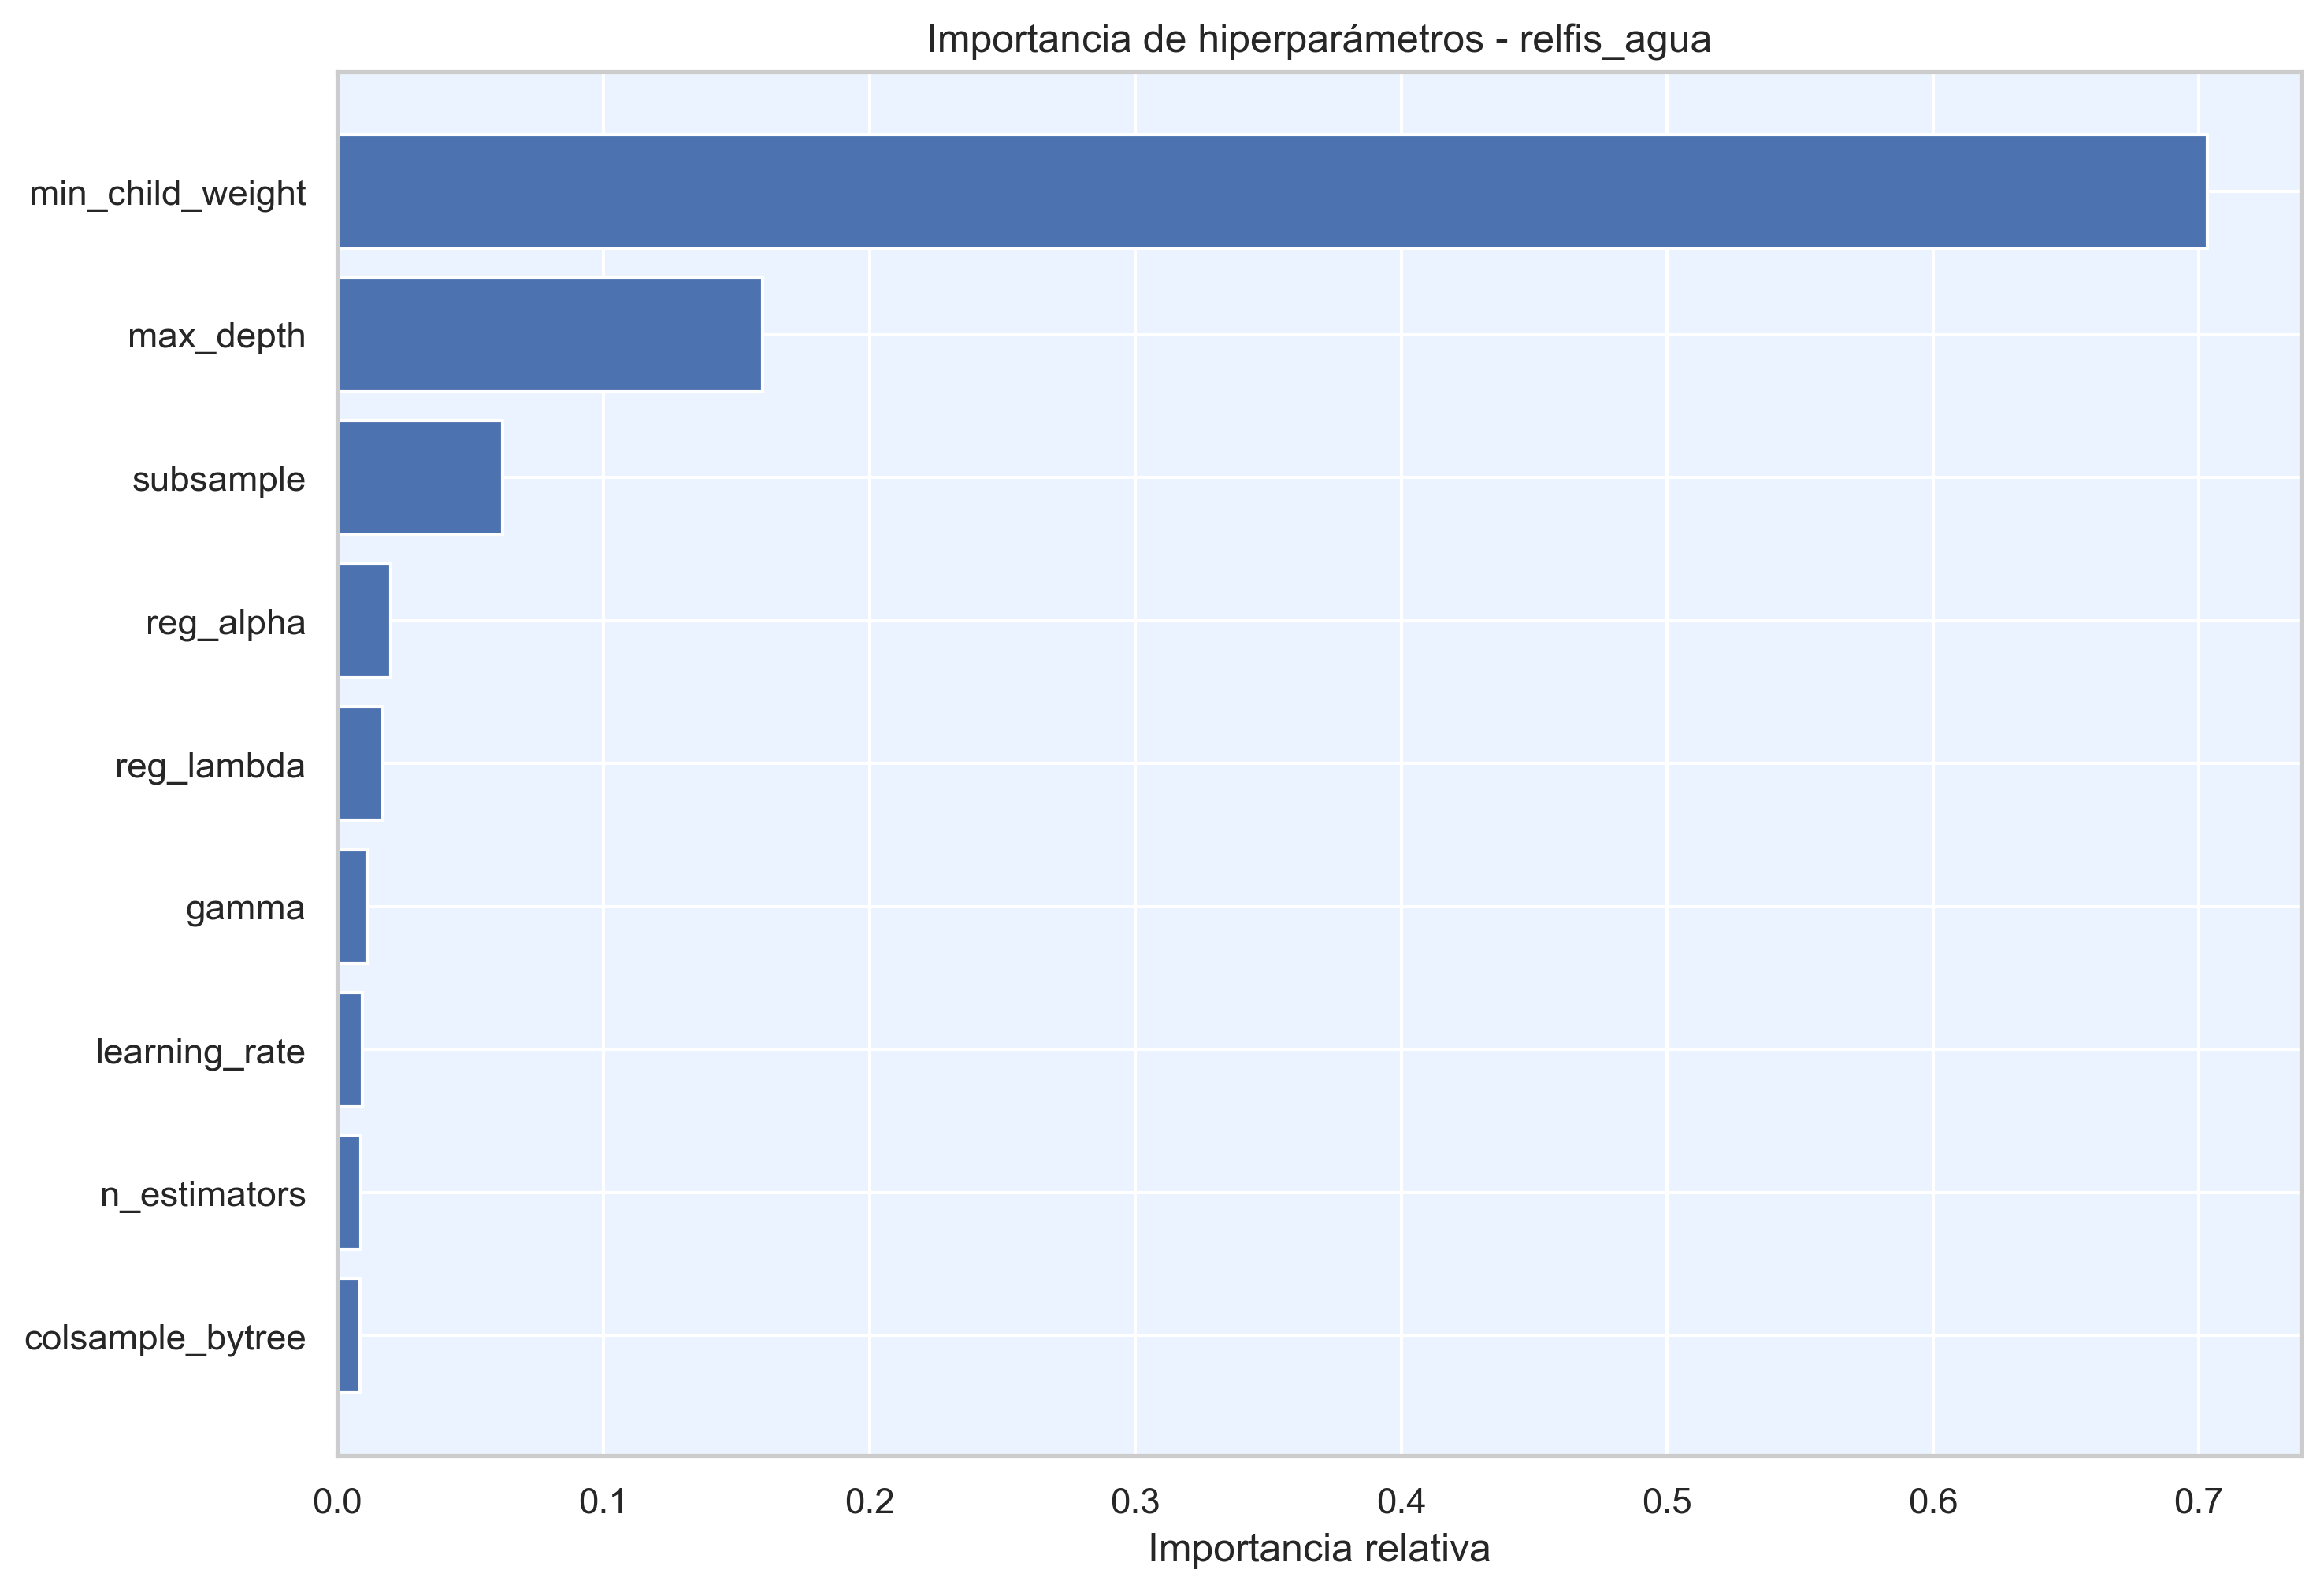

Values plotted in this chart, from the file beside it:
hiperparametro, importancia
min_child_weight, 0.7031
max_depth, 0.16
subsample, 0.06223
reg_alpha, 0.0199
reg_lambda, 0.01722
gamma, 0.01108
learning_rate, 0.009385
n_estimators, 0.008669
colsample_bytree, 0.008404
